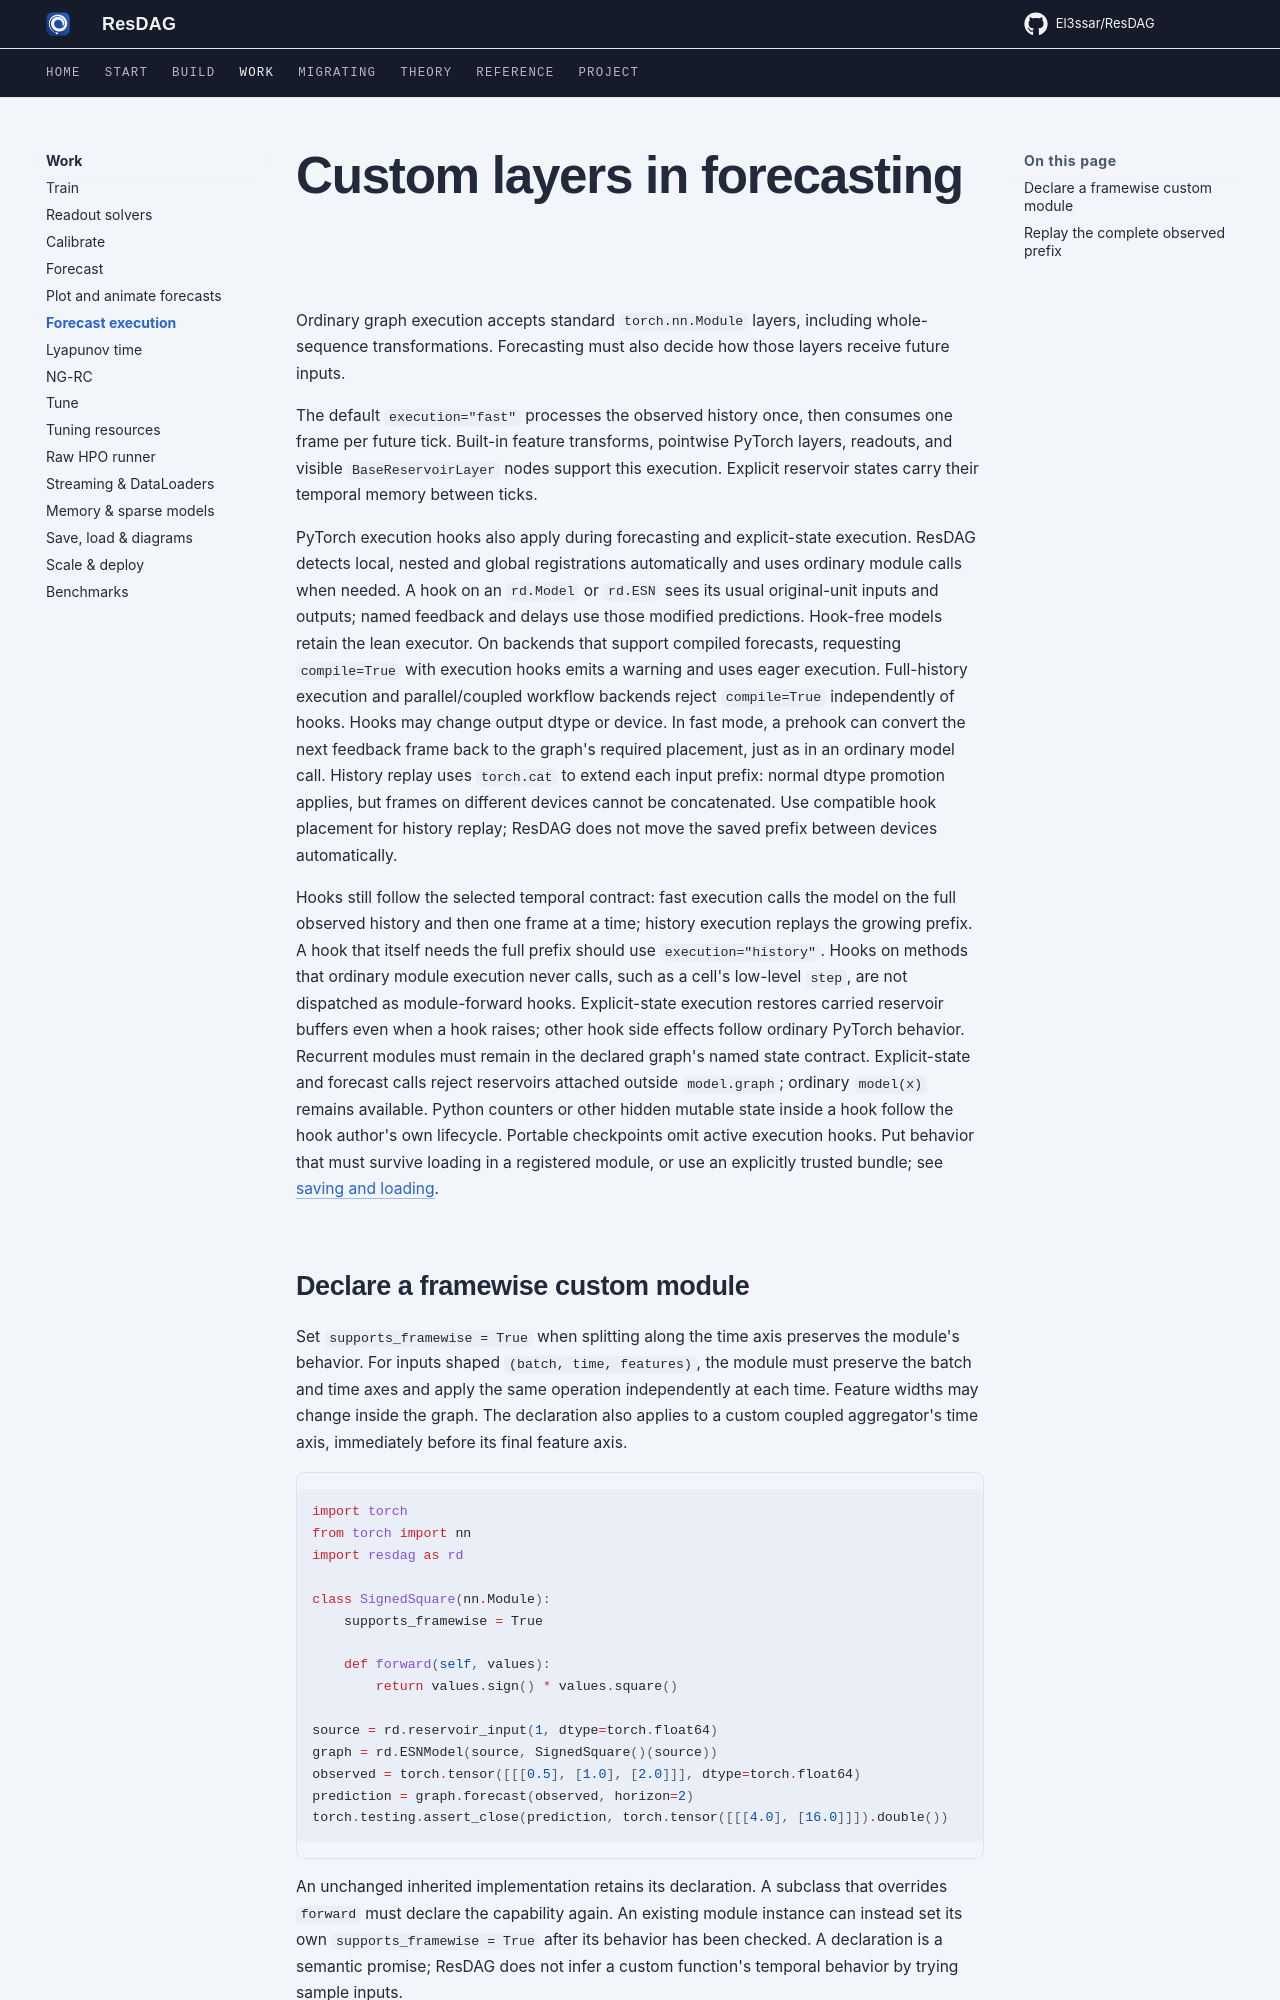

repository: El3ssar/ResDAG · page: advanced/forecast-capabilities/index.html · generator: mkdocs

# Custom layers in forecasting

Ordinary graph execution accepts standard `torch.nn.Module` layers, including
whole-sequence transformations. Forecasting must also decide how those layers
receive future inputs.

The default `execution="fast"` processes the observed history once, then consumes
one frame per future tick. Built-in feature transforms, pointwise PyTorch layers,
readouts, and visible `BaseReservoirLayer` nodes support this execution. Explicit
reservoir states carry their temporal memory between ticks.

PyTorch execution hooks also apply during forecasting and explicit-state
execution. ResDAG detects local, nested and global registrations automatically
and uses ordinary module calls when needed. A hook on an `rd.Model` or `rd.ESN`
sees its usual original-unit inputs and outputs; named feedback and delays use
those modified predictions. Hook-free models retain the lean executor. On
backends that support compiled forecasts, requesting `compile=True` with
execution hooks emits a warning and uses eager execution. Full-history execution
and parallel/coupled workflow backends reject `compile=True` independently of hooks.
Hooks may change output dtype or device. In fast mode, a prehook can convert
the next feedback frame back to the graph's required placement, just as in an
ordinary model call. History replay uses `torch.cat` to extend each input
prefix: normal dtype promotion applies, but frames on different devices cannot
be concatenated. Use compatible hook placement for history replay; ResDAG does
not move the saved prefix between devices automatically.

Hooks still follow the selected temporal contract: fast execution calls the
model on the full observed history and then one frame at a time; history
execution replays the growing prefix. A hook that itself needs the full prefix
should use `execution="history"`. Hooks on methods that ordinary module
execution never calls, such as a cell's low-level `step`, are not dispatched as
module-forward hooks. Explicit-state execution restores carried reservoir
buffers even when a hook raises; other hook side effects follow ordinary
PyTorch behavior.
Recurrent modules must remain in the declared graph's named state contract.
Explicit-state and forecast calls reject reservoirs attached outside
`model.graph`; ordinary `model(x)` remains available. Python counters or other
hidden mutable state inside a hook follow the hook author's own lifecycle.
Portable checkpoints omit active execution hooks. Put behavior that must survive
loading in a registered module, or use an explicitly trusted bundle; see
[saving and loading](../workflows/save-load.md).
